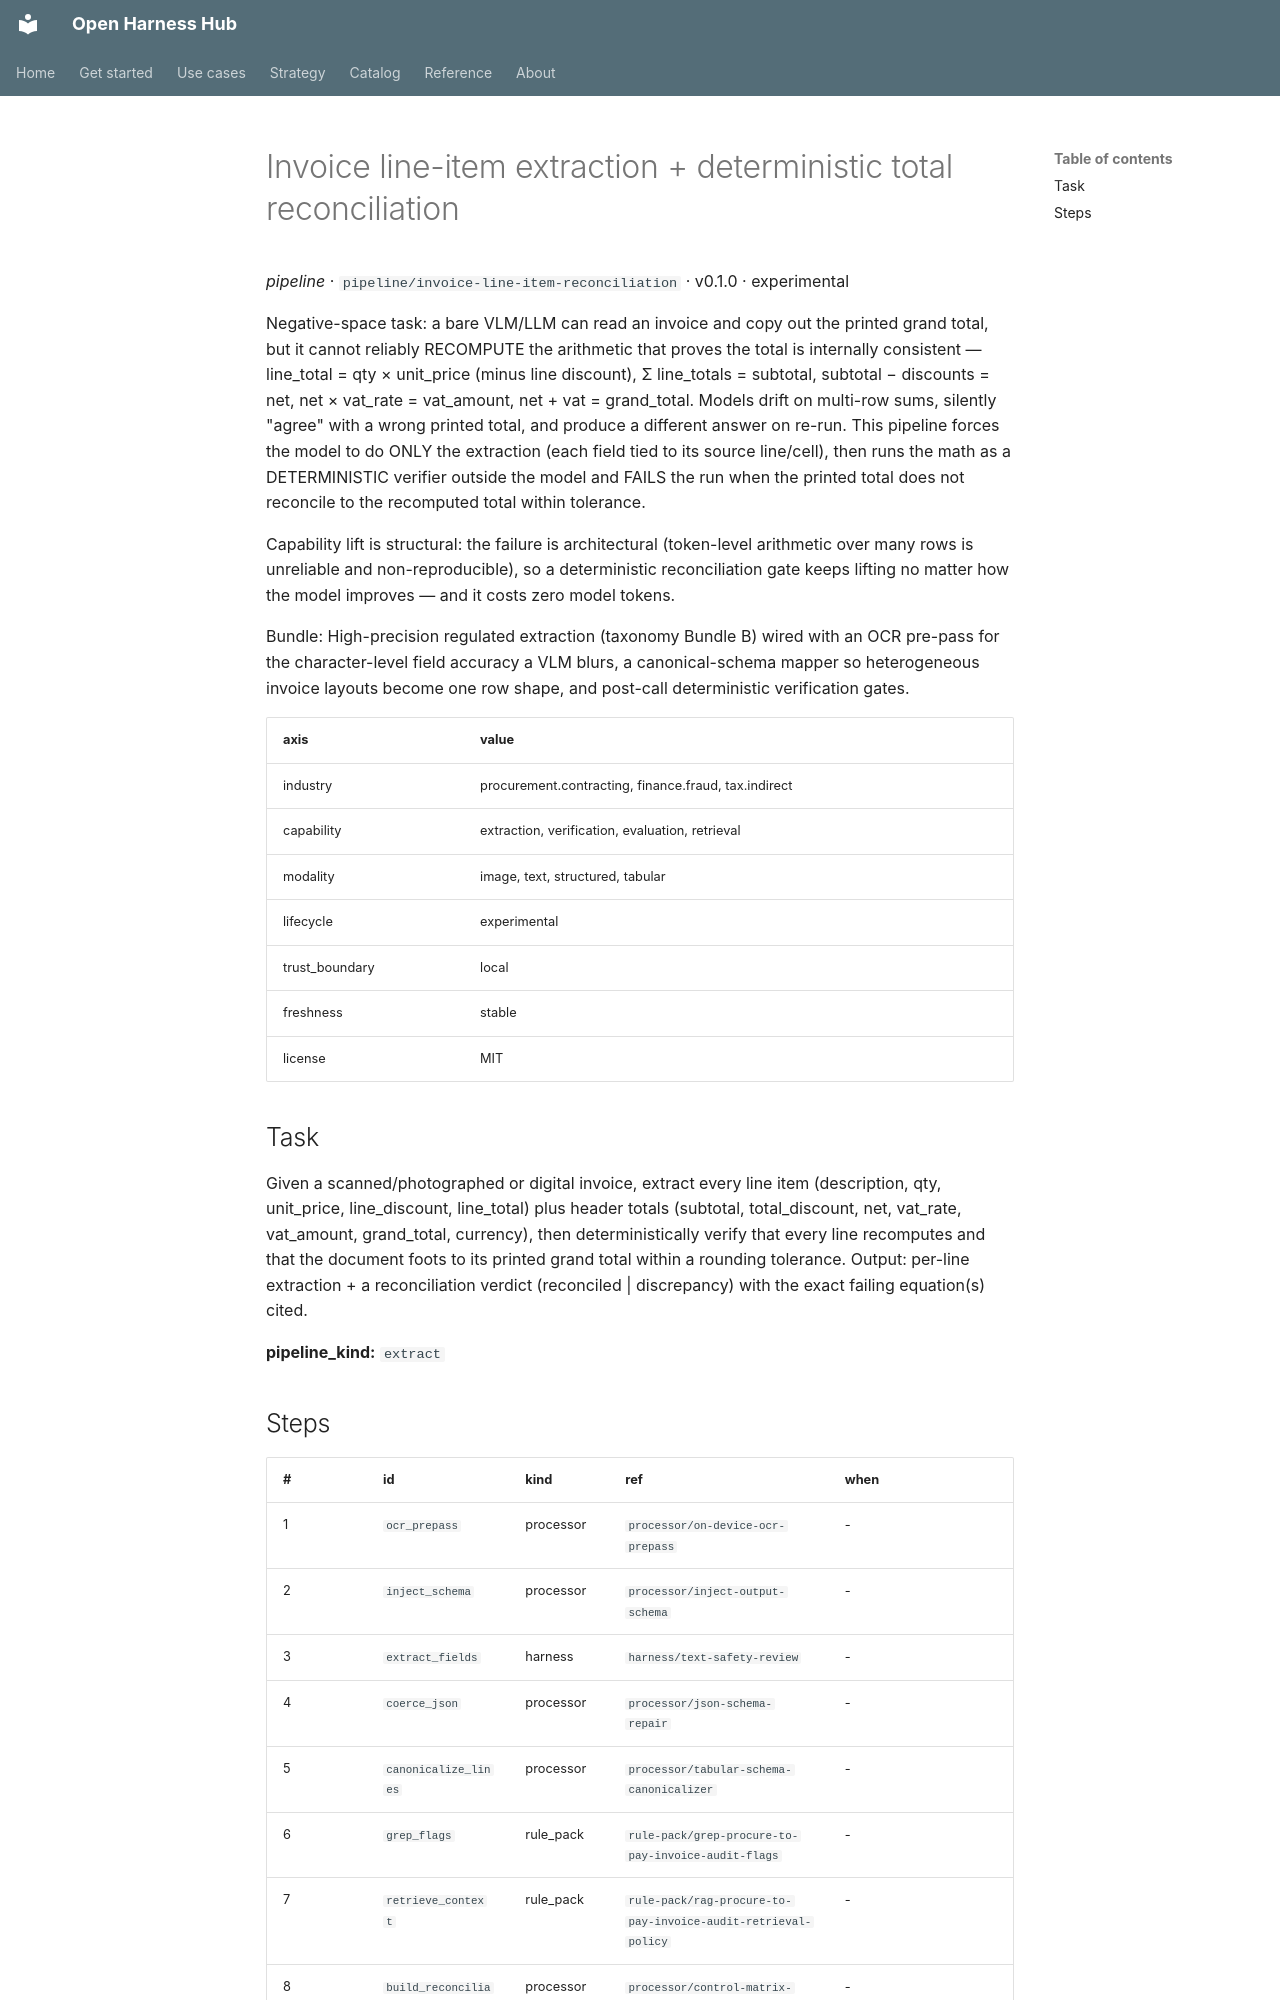

repository: Amarel-Taylor-Scott/open-harness-hub · page: catalog/pipeline_invoice-line-item-reconciliation/index.html · generator: mkdocs

# Invoice line-item extraction + deterministic total reconciliation

*pipeline* · `pipeline/invoice-line-item-reconciliation` · v0.1.0 · experimental

Negative-space task: a bare VLM/LLM can read an invoice and copy out the
printed grand total, but it cannot reliably RECOMPUTE the arithmetic that
proves the total is internally consistent — line_total = qty × unit_price
(minus line discount), Σ line_totals = subtotal, subtotal − discounts =
net, net × vat_rate = vat_amount, net + vat = grand_total. Models drift on
multi-row sums, silently "agree" with a wrong printed total, and produce a
different answer on re-run. This pipeline forces the model to do ONLY the
extraction (each field tied to its source line/cell), then runs the math
as a DETERMINISTIC verifier outside the model and FAILS the run when the
printed total does not reconcile to the recomputed total within tolerance.

Capability lift is structural: the failure is architectural (token-level
arithmetic over many rows is unreliable and non-reproducible), so a
deterministic reconciliation gate keeps lifting no matter how the model
improves — and it costs zero model tokens.

Bundle: High-precision regulated extraction (taxonomy Bundle B) wired with
an OCR pre-pass for the character-level field accuracy a VLM blurs, a
canonical-schema mapper so heterogeneous invoice layouts become one row
shape, and post-call deterministic verification gates.

| axis | value |
|---|---|
| industry | procurement.contracting, finance.fraud, tax.indirect |
| capability | extraction, verification, evaluation, retrieval |
| modality | image, text, structured, tabular |
| lifecycle | experimental |
| trust_boundary | local |
| freshness | stable |
| license | MIT |



## Task

Given a scanned/photographed or digital invoice, extract every line item
(description, qty, unit_price, line_discount, line_total) plus header
totals (subtotal, total_discount, net, vat_rate, vat_amount, grand_total,
currency), then deterministically verify that every line recomputes and
that the document foots to its printed grand total within a rounding
tolerance. Output: per-line extraction + a reconciliation verdict
(reconciled | discrepancy) with the exact failing equation(s) cited.

**pipeline_kind:** `extract`
